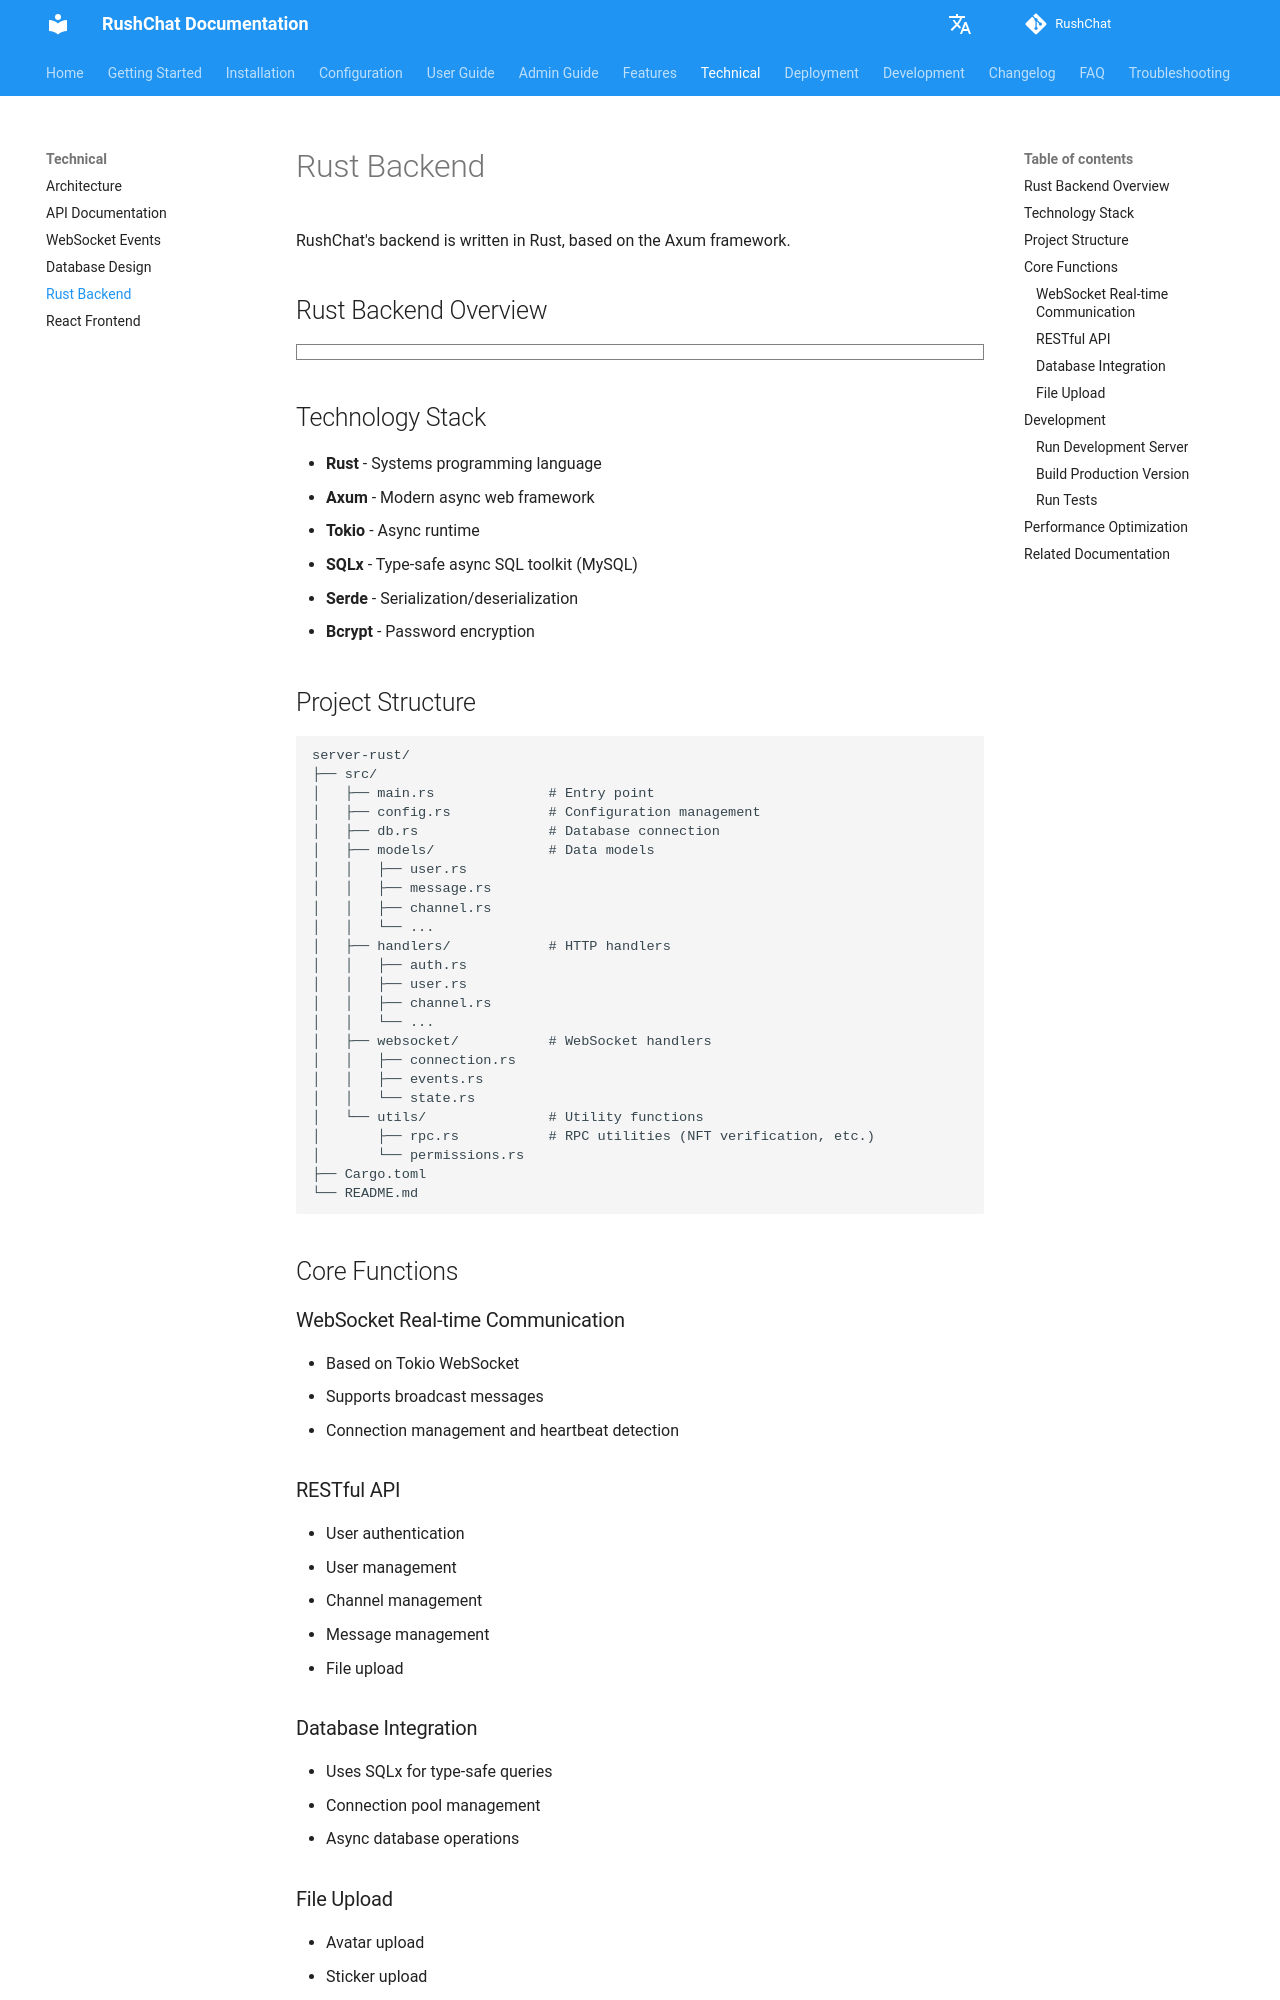

repository: loserxdev/rushchat · page: technical/rust-backend/index.html · generator: mkdocs

# Rust Backend

RushChat's backend is written in Rust, based on the Axum framework.

## Rust Backend Overview

```markmap
# Rust Backend
## Technology Stack
- Rust
  - Systems Programming Language
  - High Performance
  - Memory Safe
- Axum
  - Async Web Framework
  - Routing System
  - Middleware
- Tokio
  - Async Runtime
  - Task Scheduling
- SQLx
  - Type-safe SQL
  - MySQL Driver
  - Async Queries
- Serde
  - Serialization/Deserialization
  - JSON Processing
- Bcrypt
  - Password Encryption
  - Secure Storage
## Project Structure
- models/
  - user.rs
  - message.rs
  - channel.rs
  - Data Models
- handlers/
  - auth.rs
  - user.rs
  - channel.rs
  - HTTP Handlers
- websocket/
  - connection.rs
  - events.rs
  - state.rs
  - Real-time Communication
- utils/
  - rpc.rs
  - permissions.rs
  - Utility Functions
## Core Functions
- WebSocket Communication
  - Real-time Messages
  - Broadcast Mechanism
  - Connection Management
- REST API
  - User Authentication
  - Resource Management
  - File Upload
- Database Operations
  - Type Safety
  - Connection Pool
  - Transaction Support
```

## Technology Stack

- **Rust** - Systems programming language
- **Axum** - Modern async web framework
- **Tokio** - Async runtime
- **SQLx** - Type-safe async SQL toolkit (MySQL)
- **Serde** - Serialization/deserialization
- **Bcrypt** - Password encryption
